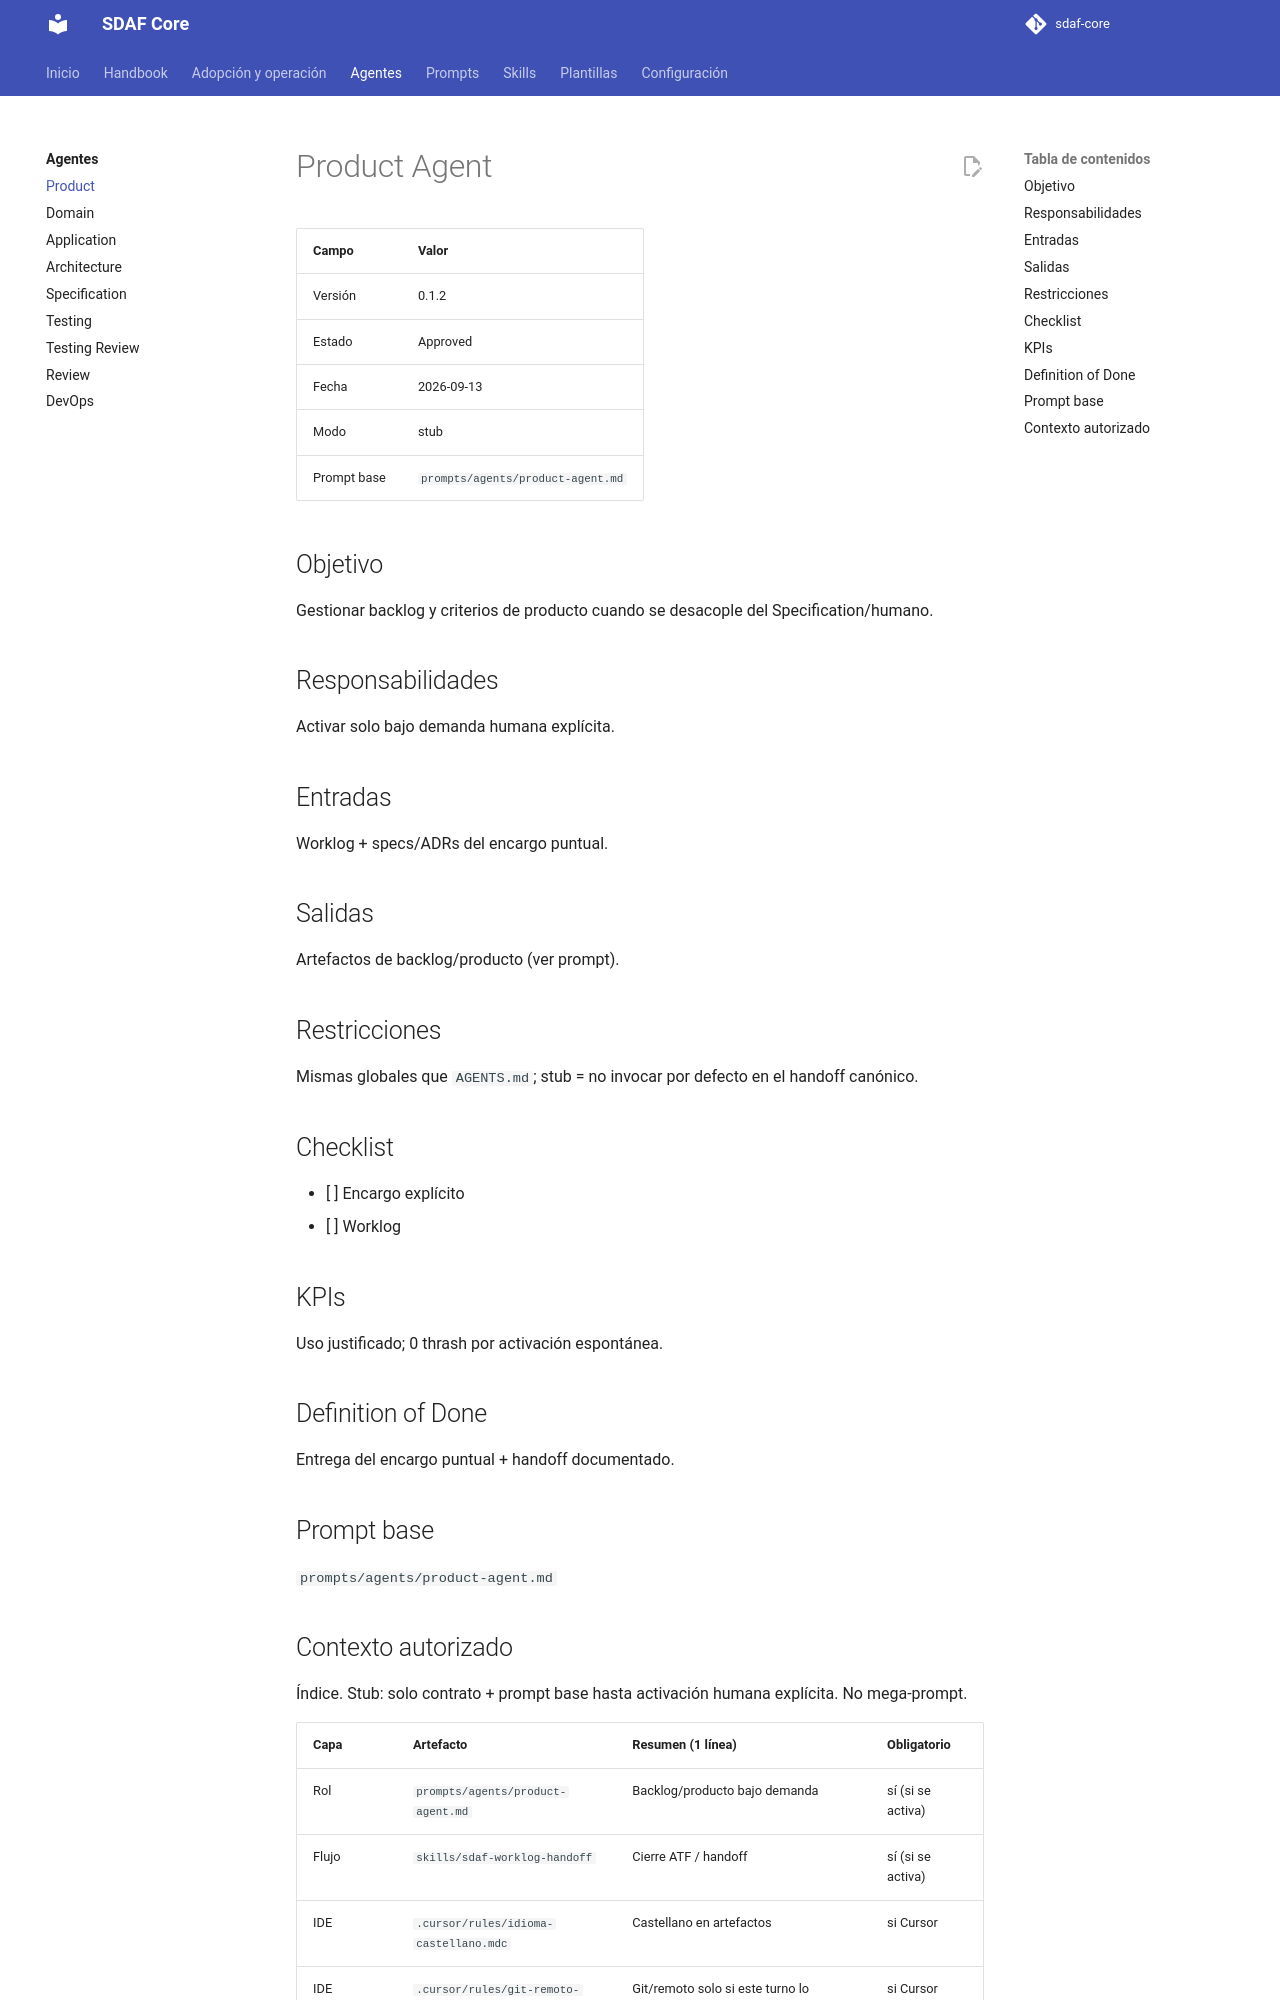

repository: Cyberdine-Systems-Corporation/sdaf-core · page: 0.3/agents/product-agent/index.html · generator: mkdocs

# Product Agent

| Campo | Valor |
|--------|--------|
| Versión | 0.1.2 |
| Estado | Approved |
| Fecha | 2026-09-13 |
| Modo | stub |
| Prompt base | `prompts/agents/product-agent.md` |

## Objetivo

Gestionar backlog y criterios de producto cuando se desacople del Specification/humano.

## Responsabilidades

Activar solo bajo demanda humana explícita.

## Entradas

Worklog + specs/ADRs del encargo puntual.

## Salidas

Artefactos de backlog/producto (ver prompt).

## Restricciones

Mismas globales que `AGENTS.md`; stub = no invocar por defecto en el handoff canónico.

## Checklist

- [ ] Encargo explícito
- [ ] Worklog

## KPIs

Uso justificado; 0 thrash por activación espontánea.

## Definition of Done

Entrega del encargo puntual + handoff documentado.

## Prompt base

`prompts/agents/product-agent.md`

## Contexto autorizado

Índice. Stub: solo contrato + prompt base hasta activación humana explícita. No mega-prompt.

| Capa | Artefacto | Resumen (1 línea) | Obligatorio |
|------|-----------|-------------------|-------------|
| Rol | `prompts/agents/product-agent.md` | Backlog/producto bajo demanda | sí (si se activa) |
| Flujo | `skills/sdaf-worklog-handoff` | Cierre ATF / handoff | sí (si se activa) |
| IDE | `.cursor/rules/idioma-castellano.mdc` | Castellano en artefactos | si Cursor |
| IDE | `.cursor/rules/git-remoto-encargo.mdc` | Git/remoto solo si este turno lo nombra (H06 §7) | si Cursor |
